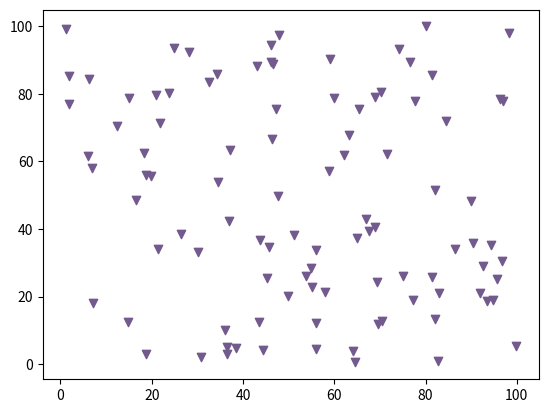

Here is the Python script that generated this plot:
"""Ce module modélise un vol d'étourneaux à n individus, 
à l'aide de numpy, et en strictement moins de 100 lignes ."""

import numpy as np
import matplotlib.pyplot as plt
import matplotlib.animation as animation

# Paramètres du modèle
# Pour un regroupement lent vers un groupe circulaire
alpha_coh, alpha_rep, alpha_ali, r_coh, r_rep, r_ali = 0.4, 0.25, 0.5, 20.0, 5.0, 15.0

# Définition de la classe qui représente le rgoupe d'étourneaux

class Etourneaux:
    """Classe représentant un groupe d'étourneaux.
    Attributs :
    n : nombre d'étourneaux
    positions : positions des étourneaux (tableau numpy de taille n x 2)
    vitesses : vitesses des étourneaux (tableau numpy de taille n x 2)"""

    def __init__(self, n:int):
        self.n = n # nombre d'étourneaux
        self.positions = np.random.rand(n,2) * 100 # les positions initiales
        self.vitesses = np.random.rand(n,2) * 5 # les vitesses initiales, on ne les met pas trop élevées pour être cohérents

    def voisins(self,i:int) -> tuple:
        """Renvoie les voisinnages associés aux différentes forces pour l'étourneau i.
        Args : i : l'indice de l'étourneau concerné
        Returns : Vci, Vri, Vai les voisinages de cohésion, répulsion et alignement de l'étourneau i"""

        diffs = self.positions - self.positions[i]
        dists = np.linalg.norm(diffs, axis=1)
        Vci = np.where((dists < r_coh)) # voisinage de cohésion de l'étourneau i
        Vri = np.where((dists < r_rep) & (dists > 0)) # voisinage de répulsion de l'étourneau i, on retire i sinon le dénominateur diverge
        Vai = np.where((dists < r_ali)) # voisinage d'alignement de l'étourneau i   
        return Vci, Vri, Vai
    
    def calcule_force(self,i : int) -> np.ndarray:
        """Calcule la somme des forces subies par l'étourneau i en décomposition sur les axes x,y.
        Args i: l'indice de l'étourneau concerné  
        Returns : La somme des forces subies par l'étourneau i"""

        Vci,Vri,Vai = self.voisins(i) # Calcule des voisinages
        r_moy_i, v_moy_i = np.mean(self.positions[Vci], axis = 0), np.mean(self.vitesses[Vai], axis = 0) # Calcul des positions et vitesses moyennes
        fci = - alpha_coh * (self.positions[i] - r_moy_i) # force de cohésion
        match len(Vri[0]):
            case 0:
                fri = 0 # force de répulsion nulle si d'autres oiseaux ne sont pas trop proches
            case _:
                diffs_rep = self.positions[i] - self.positions[Vri]
                fri = alpha_rep * np.sum(diffs_rep / (np.abs(diffs_rep)**2)) # force de répulsion
        fai = - alpha_ali * (self.vitesses[i] - v_moy_i) # force d'alignement
        return fci + fri + fai

    def mise_a_jour(self,dt : float, L =int)-> None:
        """Met à jour les les positions et vitesse des étourneaux à l'aide de la méthode d'Euler."""
        new_v = np.copy(self.vitesses)
        new_r = np.copy(self.positions)
        forces = np.zeros((self.n,2))
        for i in range(self.n):
            forces[i] = self.calcule_force(i)
            new_v[i] += forces[i] * dt  # mise à jour des vitesses
            ri = new_r[i] + new_v[i] * dt  # mise à jour des positions
            x,y = ri[0], ri[1]
            signx = (ri[0] >= L) or (ri[0] < 0)  # indique si on a un dépassement en x ou non
            signy = (ri[1] >= L) or (ri[1] < 0)  # indique si on a un dépassement en y ou non
            x = np.where(x<0,0,x) # dépassement potentiel en 0
            y = np.where(y<0,0,y)
            x = np.where(x>=L,L-1e-5,x) # dépassement potentiel en L avec condition de lissage
            y = np.where(y>=L,L-1e-5,y)
            new_r[i,0], new_r[i,1] = x,y
            new_v[i,0] = np.where(signx, -new_v[i,0]*0.5, new_v[i,0]) # rebond en x, on diminue la vitesse selon x s'il y a un rebond
            new_v[i,1] = np.where(signy, -new_v[i,1]*0.5, new_v[i,1]) # rebond en y, de même
        self.vitesses = new_v
        self.positions = new_r

def simulation_etourneaux(n:int, steps:int, dt:float, L : int) -> tuple:
    """Simule un vol d\'étourneaux
    Args n : le nombre d\'étourneaux
        steps : le nombre d\'itérations de la simulation
    Returns : positions et vitesses des étourneaux à chaque étape de la simulation"""
    etourneaux = Etourneaux(n)
    positions, vitesses = np.zeros((steps, n, 2)), np.zeros((steps, n, 2))
    for i in range(steps):
        etourneaux.mise_a_jour(dt,L)
        positions[i], vitesses[i] = np.copy(etourneaux.positions), np.copy(etourneaux.vitesses)
    return positions, vitesses

def anime_etourneaux(positions:np.ndarray) -> None:
    """Anime la simulation des étourneaux
    Args positions : les positions des étourneaux à chaque étape de la simulation"""
    fig, ax = plt.subplots()
    scat = ax.scatter(positions[0,:,0], positions[0,:,1], marker='v', color="#725a8f")
    def update(frame):
        scat.set_offsets(positions[frame])
        return scat,
    ani = animation.FuncAnimation(fig, update, frames=positions.shape[0], interval=50, blit=True)
    plt.show()

# Crashtest
n = 100
steps = 1000
dt = 0.05
L = 100
positions = simulation_etourneaux(n,steps,dt,L)[0]
anime_etourneaux(positions)